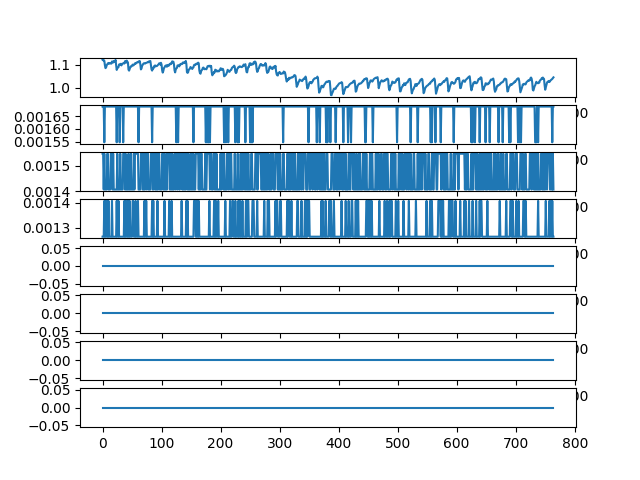

The file beside this chart, header and first rows:
ch1, ch2, ch3, ch4, ch5, ch6, ch7, ch8
1.122, 0.001688, 0.001547, 0.001266, 0.0, 0.0, 0.0, 0.0
1.124, 0.001688, 0.001547, 0.001266, 0.0, 0.0, 0.0, 0.0
1.118, 0.001688, 0.001406, 0.001266, 0.0, 0.0, 0.0, 0.0
1.118, 0.001547, 0.001547, 0.001406, 0.0, 0.0, 0.0, 0.0
1.098, 0.001688, 0.001406, 0.001266, 0.0, 0.0, 0.0, 0.0
1.086, 0.001688, 0.001406, 0.001406, 0.0, 0.0, 0.0, 0.0
1.089, 0.001688, 0.001406, 0.001266, 0.0, 0.0, 0.0, 0.0
1.098, 0.001688, 0.001406, 0.001266, 0.0, 0.0, 0.0, 0.0
1.102, 0.001688, 0.001547, 0.001406, 0.0, 0.0, 0.0, 0.0
1.106, 0.001688, 0.001547, 0.001266, 0.0, 0.0, 0.0, 0.0
1.108, 0.001688, 0.001406, 0.001406, 0.0, 0.0, 0.0, 0.0
1.105, 0.001688, 0.001406, 0.001266, 0.0, 0.0, 0.0, 0.0
1.106, 0.001688, 0.001406, 0.001266, 0.0, 0.0, 0.0, 0.0
1.108, 0.001688, 0.001406, 0.001266, 0.0, 0.0, 0.0, 0.0
1.106, 0.001688, 0.001547, 0.001266, 0.0, 0.0, 0.0, 0.0
1.105, 0.001688, 0.001547, 0.001266, 0.0, 0.0, 0.0, 0.0
1.115, 0.001688, 0.001547, 0.001406, 0.0, 0.0, 0.0, 0.0
1.112, 0.001688, 0.001406, 0.001266, 0.0, 0.0, 0.0, 0.0
1.11, 0.001688, 0.001547, 0.001266, 0.0, 0.0, 0.0, 0.0
1.117, 0.001688, 0.001406, 0.001266, 0.0, 0.0, 0.0, 0.0
1.116, 0.001688, 0.001406, 0.001266, 0.0, 0.0, 0.0, 0.0
1.113, 0.001688, 0.001406, 0.001266, 0.0, 0.0, 0.0, 0.0
1.122, 0.001688, 0.001406, 0.001266, 0.0, 0.0, 0.0, 0.0
1.1, 0.001688, 0.001406, 0.001266, 0.0, 0.0, 0.0, 0.0
1.078, 0.001547, 0.001406, 0.001406, 0.0, 0.0, 0.0, 0.0
1.085, 0.001688, 0.001547, 0.001266, 0.0, 0.0, 0.0, 0.0
1.088, 0.001688, 0.001406, 0.001266, 0.0, 0.0, 0.0, 0.0
1.09, 0.001688, 0.001406, 0.001406, 0.0, 0.0, 0.0, 0.0
1.102, 0.001688, 0.001406, 0.001266, 0.0, 0.0, 0.0, 0.0
1.1, 0.001547, 0.001406, 0.001266, 0.0, 0.0, 0.0, 0.0
1.103, 0.001688, 0.001547, 0.001266, 0.0, 0.0, 0.0, 0.0
1.104, 0.001688, 0.001406, 0.001266, 0.0, 0.0, 0.0, 0.0
1.098, 0.001688, 0.001406, 0.001266, 0.0, 0.0, 0.0, 0.0
1.103, 0.001688, 0.001406, 0.001266, 0.0, 0.0, 0.0, 0.0
1.106, 0.001688, 0.001406, 0.001266, 0.0, 0.0, 0.0, 0.0
1.106, 0.001547, 0.001547, 0.001266, 0.0, 0.0, 0.0, 0.0
1.106, 0.001688, 0.001547, 0.001266, 0.0, 0.0, 0.0, 0.0
1.106, 0.001688, 0.001547, 0.001406, 0.0, 0.0, 0.0, 0.0
1.116, 0.001688, 0.001406, 0.001266, 0.0, 0.0, 0.0, 0.0
1.115, 0.001688, 0.001547, 0.001406, 0.0, 0.0, 0.0, 0.0
1.11, 0.001688, 0.001406, 0.001266, 0.0, 0.0, 0.0, 0.0
1.118, 0.001688, 0.001406, 0.001266, 0.0, 0.0, 0.0, 0.0
1.114, 0.001688, 0.001406, 0.001406, 0.0, 0.0, 0.0, 0.0
1.111, 0.001688, 0.001406, 0.001266, 0.0, 0.0, 0.0, 0.0
1.079, 0.001688, 0.001547, 0.001406, 0.0, 0.0, 0.0, 0.0
1.075, 0.001688, 0.001406, 0.001266, 0.0, 0.0, 0.0, 0.0
1.083, 0.001688, 0.001406, 0.001406, 0.0, 0.0, 0.0, 0.0
1.09, 0.001688, 0.001406, 0.001266, 0.0, 0.0, 0.0, 0.0
1.094, 0.001688, 0.001547, 0.001266, 0.0, 0.0, 0.0, 0.0
1.093, 0.001688, 0.001406, 0.001266, 0.0, 0.0, 0.0, 0.0
1.097, 0.001688, 0.001406, 0.001266, 0.0, 0.0, 0.0, 0.0
1.101, 0.001688, 0.001406, 0.001406, 0.0, 0.0, 0.0, 0.0
1.097, 0.001688, 0.001406, 0.001406, 0.0, 0.0, 0.0, 0.0
1.099, 0.001688, 0.001547, 0.001266, 0.0, 0.0, 0.0, 0.0
1.103, 0.001688, 0.001406, 0.001266, 0.0, 0.0, 0.0, 0.0
1.107, 0.001688, 0.001547, 0.001266, 0.0, 0.0, 0.0, 0.0
1.105, 0.001688, 0.001547, 0.001406, 0.0, 0.0, 0.0, 0.0
1.107, 0.001688, 0.001547, 0.001266, 0.0, 0.0, 0.0, 0.0
1.111, 0.001688, 0.001547, 0.001266, 0.0, 0.0, 0.0, 0.0
1.111, 0.001688, 0.001547, 0.001266, 0.0, 0.0, 0.0, 0.0
... 705 more rows
